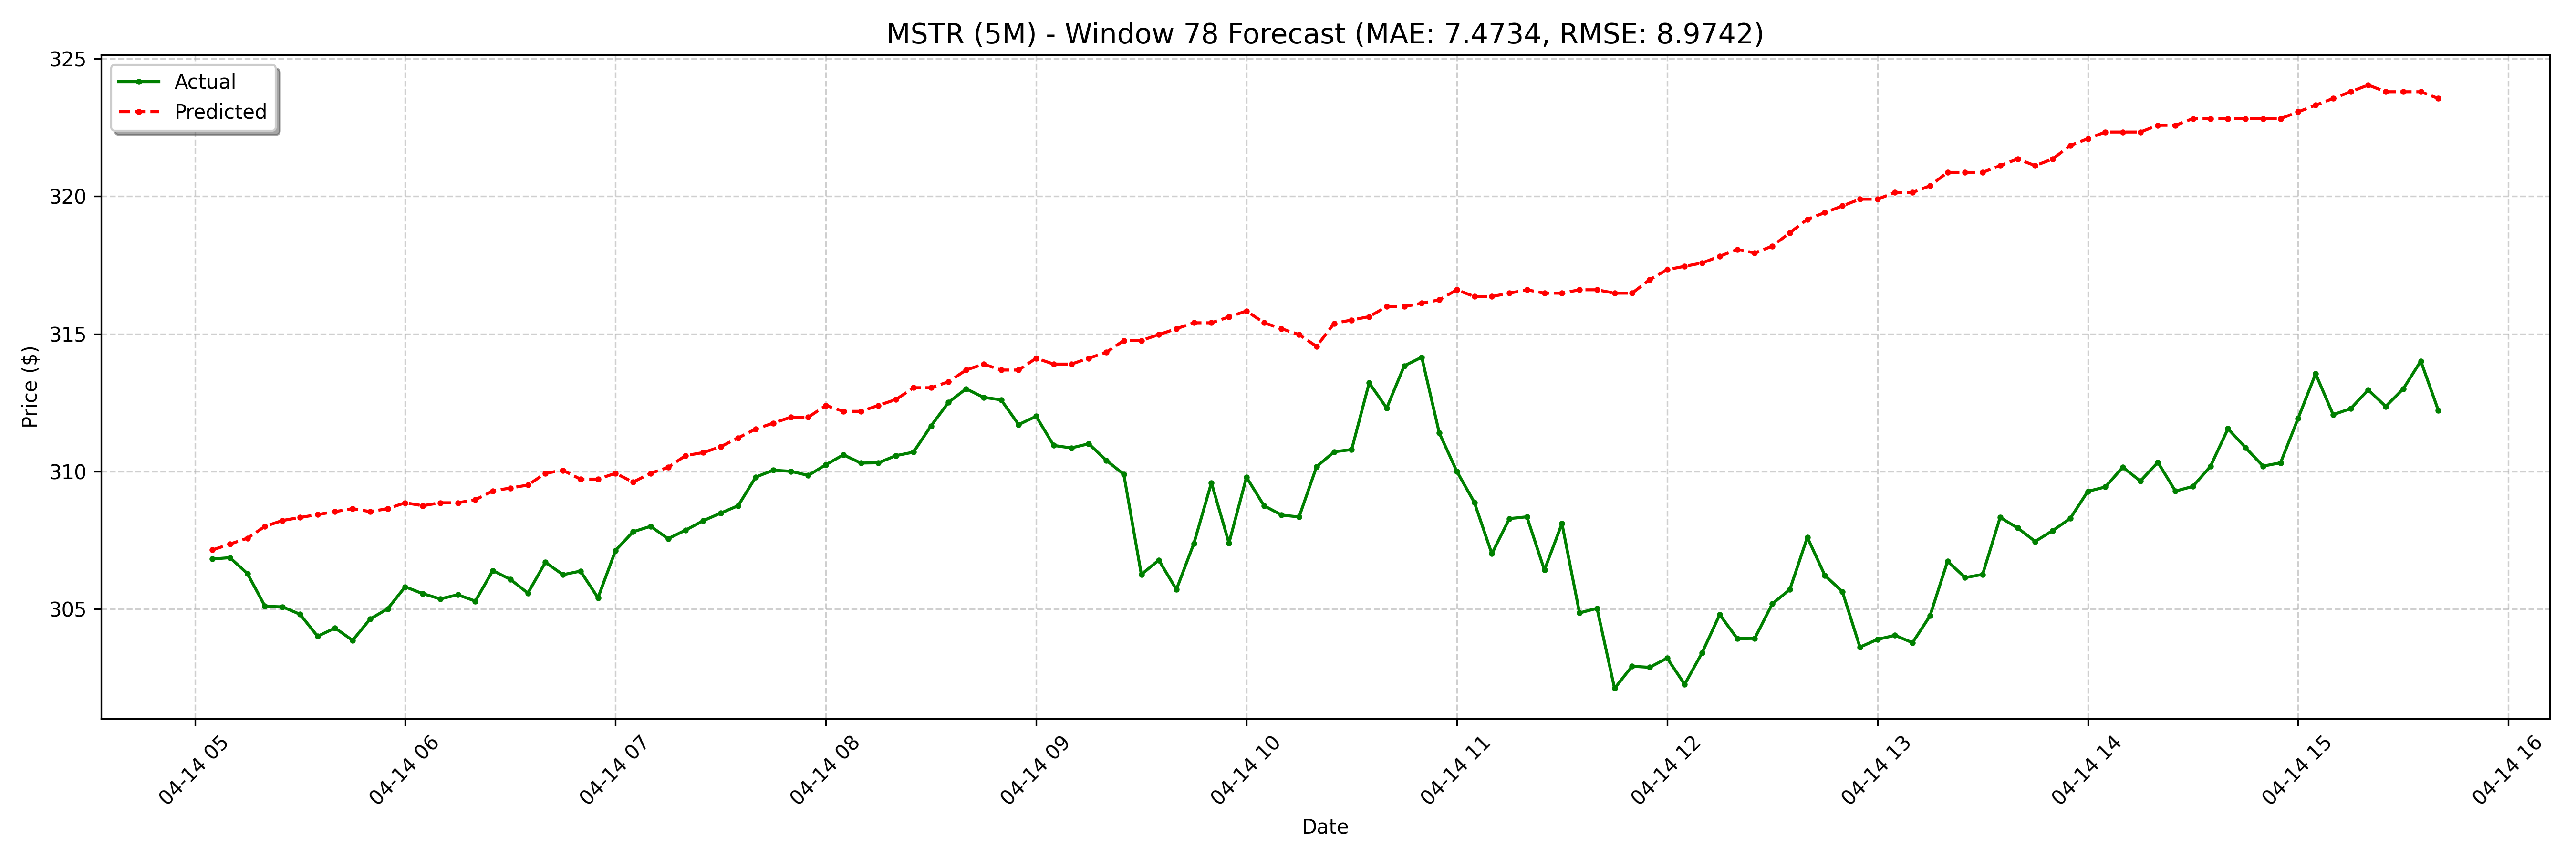

The file beside this chart, header and first rows:
date, actual, forecast
2025-04-14 05:05:00-04:00, 306.8, 307.1
2025-04-14 05:10:00-04:00, 306.9, 307.4
2025-04-14 05:15:00-04:00, 306.3, 307.6
2025-04-14 05:20:00-04:00, 305.1, 308
2025-04-14 05:25:00-04:00, 305.1, 308.2
2025-04-14 05:30:00-04:00, 304.8, 308.3
2025-04-14 05:35:00-04:00, 304.0, 308.4
2025-04-14 05:40:00-04:00, 304.3, 308.5
2025-04-14 05:45:00-04:00, 303.9, 308.6
2025-04-14 05:50:00-04:00, 304.6, 308.5
2025-04-14 05:55:00-04:00, 305.0, 308.6
2025-04-14 06:00:00-04:00, 305.8, 308.9
2025-04-14 06:05:00-04:00, 305.6, 308.7
2025-04-14 06:10:00-04:00, 305.4, 308.9
2025-04-14 06:15:00-04:00, 305.5, 308.9
2025-04-14 06:20:00-04:00, 305.3, 309
2025-04-14 06:25:00-04:00, 306.4, 309.3
2025-04-14 06:30:00-04:00, 306.1, 309.4
2025-04-14 06:35:00-04:00, 305.6, 309.5
2025-04-14 06:40:00-04:00, 306.7, 309.9
2025-04-14 06:45:00-04:00, 306.2, 310
2025-04-14 06:50:00-04:00, 306.4, 309.7
2025-04-14 06:55:00-04:00, 305.4, 309.7
2025-04-14 07:00:00-04:00, 307.1, 309.9
2025-04-14 07:05:00-04:00, 307.8, 309.6
2025-04-14 07:10:00-04:00, 308.0, 309.9
2025-04-14 07:15:00-04:00, 307.6, 310.1
2025-04-14 07:20:00-04:00, 307.9, 310.6
2025-04-14 07:25:00-04:00, 308.2, 310.7
2025-04-14 07:30:00-04:00, 308.5, 310.9
2025-04-14 07:35:00-04:00, 308.8, 311.2
2025-04-14 07:40:00-04:00, 309.8, 311.5
2025-04-14 07:45:00-04:00, 310, 311.8
2025-04-14 07:50:00-04:00, 310.0, 312
2025-04-14 07:55:00-04:00, 309.9, 312
2025-04-14 08:00:00-04:00, 310.2, 312.4
2025-04-14 08:05:00-04:00, 310.6, 312.2
2025-04-14 08:10:00-04:00, 310.3, 312.2
2025-04-14 08:15:00-04:00, 310.3, 312.4
2025-04-14 08:20:00-04:00, 310.6, 312.6
2025-04-14 08:25:00-04:00, 310.7, 313
2025-04-14 08:30:00-04:00, 311.7, 313
2025-04-14 08:35:00-04:00, 312.5, 313.3
2025-04-14 08:40:00-04:00, 313.0, 313.7
2025-04-14 08:45:00-04:00, 312.7, 313.9
2025-04-14 08:50:00-04:00, 312.6, 313.7
2025-04-14 08:55:00-04:00, 311.7, 313.7
2025-04-14 09:00:00-04:00, 312.0, 314.1
2025-04-14 09:05:00-04:00, 310.9, 313.9
2025-04-14 09:10:00-04:00, 310.9, 313.9
2025-04-14 09:15:00-04:00, 311.0, 314.1
2025-04-14 09:20:00-04:00, 310.4, 314.3
2025-04-14 09:25:00-04:00, 309.9, 314.8
2025-04-14 09:30:00-04:00, 306.2, 314.8
2025-04-14 09:35:00-04:00, 306.8, 315
2025-04-14 09:40:00-04:00, 305.7, 315.2
2025-04-14 09:45:00-04:00, 307.4, 315.4
2025-04-14 09:50:00-04:00, 309.6, 315.4
2025-04-14 09:55:00-04:00, 307.4, 315.6
2025-04-14 10:00:00-04:00, 309.8, 315.8
... 68 more rows
